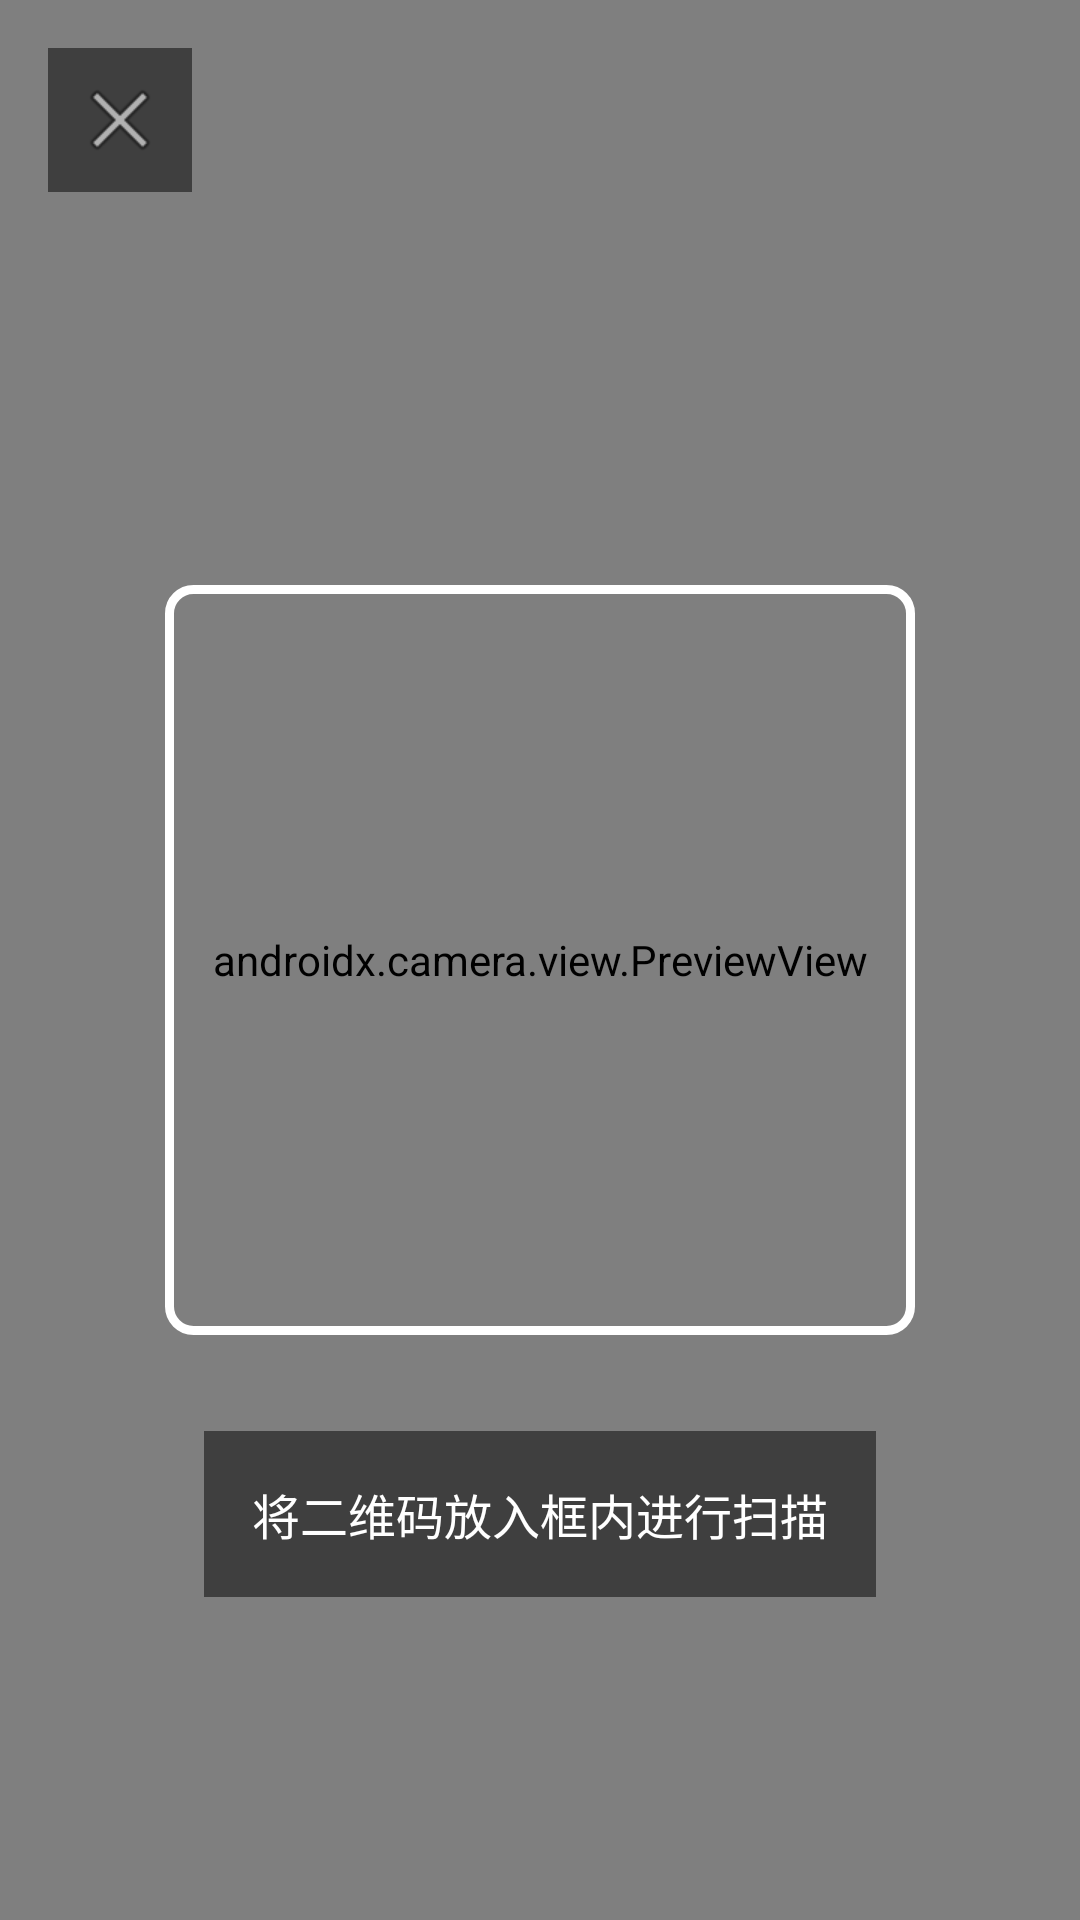

This screen was rendered from an Android layout file. Write that file and the resources it references.
<!-- AndroidManifest.xml: application theme Theme.TodoApp -->
<!-- res/layout/activity_qr_scanner.xml -->
<?xml version="1.0" encoding="utf-8"?>
<androidx.constraintlayout.widget.ConstraintLayout
    xmlns:android="http://schemas.android.com/apk/res/android"
    xmlns:app="http://schemas.android.com/apk/res-auto"
    xmlns:tools="http://schemas.android.com/tools"
    android:layout_width="match_parent"
    android:layout_height="match_parent"
    tools:context=".ui.QRScannerActivity">

    <androidx.camera.view.PreviewView
        android:id="@+id/previewView"
        android:layout_width="match_parent"
        android:layout_height="match_parent" />

    <View
        android:id="@+id/scanOverlay"
        android:layout_width="250dp"
        android:layout_height="250dp"
        android:background="@drawable/scan_overlay"
        app:layout_constraintBottom_toBottomOf="parent"
        app:layout_constraintEnd_toEndOf="parent"
        app:layout_constraintStart_toStartOf="parent"
        app:layout_constraintTop_toTopOf="parent" />

    <TextView
        android:id="@+id/scanInstructions"
        android:layout_width="wrap_content"
        android:layout_height="wrap_content"
        android:layout_marginTop="32dp"
        android:background="#80000000"
        android:padding="16dp"
        android:text="将二维码放入框内进行扫描"
        android:textColor="#FFFFFF"
        android:textSize="16sp"
        app:layout_constraintEnd_toEndOf="parent"
        app:layout_constraintStart_toStartOf="parent"
        app:layout_constraintTop_toBottomOf="@id/scanOverlay" />

    <ImageButton
        android:id="@+id/closeButton"
        android:layout_width="48dp"
        android:layout_height="48dp"
        android:layout_margin="16dp"
        android:background="#80000000"
        android:contentDescription="关闭"
        android:src="@android:drawable/ic_menu_close_clear_cancel"
        app:layout_constraintStart_toStartOf="parent"
        app:layout_constraintTop_toTopOf="parent" />

</androidx.constraintlayout.widget.ConstraintLayout>
<!-- resources referenced by this layout -->
<resources>
  <!-- drawable scan_overlay (drawable) -->
  <?xml version="1.0" encoding="utf-8"?>
  <shape xmlns:android="http://schemas.android.com/apk/res/android"
      android:shape="rectangle">
      <stroke
          android:width="3dp"
          android:color="#FFFFFF" />
      <corners android:radius="8dp" />
  </shape>
  <style name="Theme.TodoApp" parent="Theme.MaterialComponents.DayNight.NoActionBar">
          <item name="colorPrimary">@color/purple_500</item>
          <item name="colorPrimaryVariant">@color/purple_700</item>
          <item name="colorOnPrimary">@color/white</item>
          <item name="colorSecondary">@color/teal_200</item>
          <item name="colorSecondaryVariant">@color/teal_700</item>
          <item name="colorOnSecondary">@color/black</item>
          <item name="android:statusBarColor">?attr/colorPrimaryVariant</item>
      </style>
  <color name="purple_500">#FF6200EE</color>
  <color name="purple_700">#FF3700B3</color>
  <color name="white">#FFFFFFFF</color>
  <color name="teal_200">#FF03DAC5</color>
  <color name="teal_700">#FF018786</color>
  <color name="black">#FF000000</color>
</resources>
